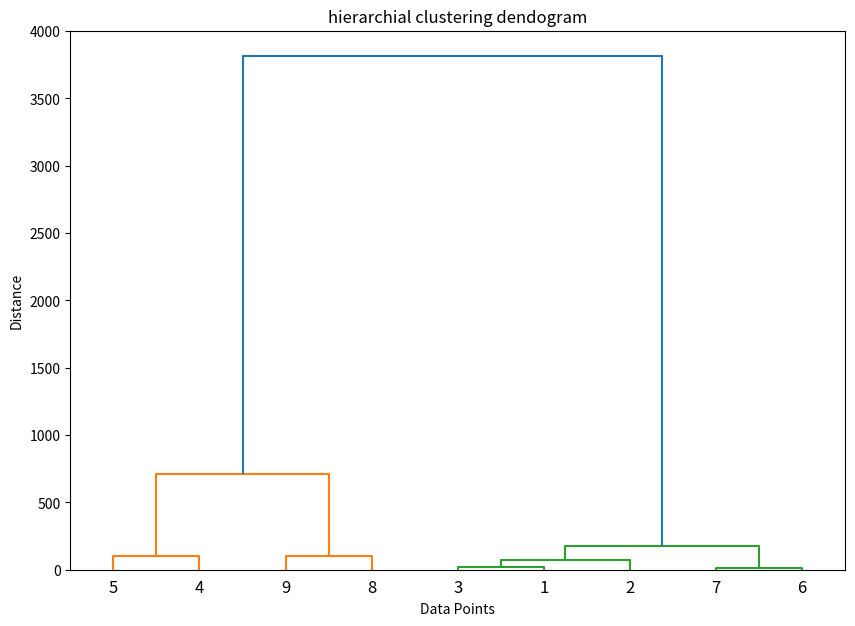

Write the Python code that produced this figure.
import numpy as np
import matplotlib.pyplot as plt
from scipy.cluster.hierarchy import linkage,dendrogram

data = np.array([
    [500,  60,   30],[450,  55,   28],[520,  65,   32],   # Normal traffic
    [50,  1500,    2],[45,  1600,    1],  # Possible DDoS traffic
    [600,  70,   35],[610,  75,   33],   # Normal traffic
    [5,  2000,  0.5],[6,  2100,  0.4]   # Possible DDoS traffic
])

linked = linkage(data,method='ward')

file_name = "Hierarchial.png"

plt.figure(figsize=(10,7))

dendrogram(linked,orientation='top',labels=(np.arange(1,10)),distance_sort='descending',show_leaf_counts=True)

plt.title("hierarchial clustering dendogram")

plt.xlabel('Data Points')

plt.ylabel('Distance')
plt.savefig(file_name)
plt.show ()
